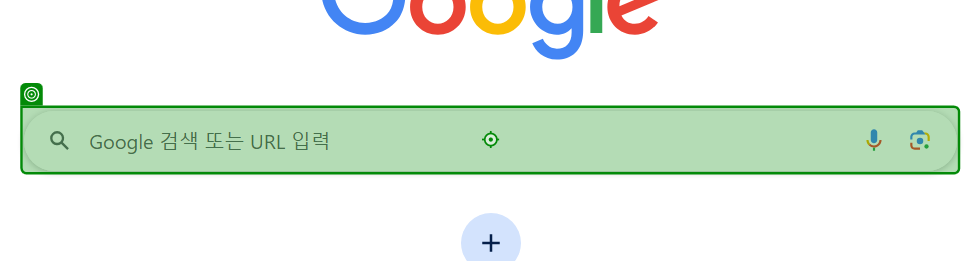
Workflow: 04.예외처리

Step 1: type "서울시[k(Enter)]" into the combo box 'Google 검색 또는 URL 입력' in window '새 탭 - Chrome' (chrome.exe)
